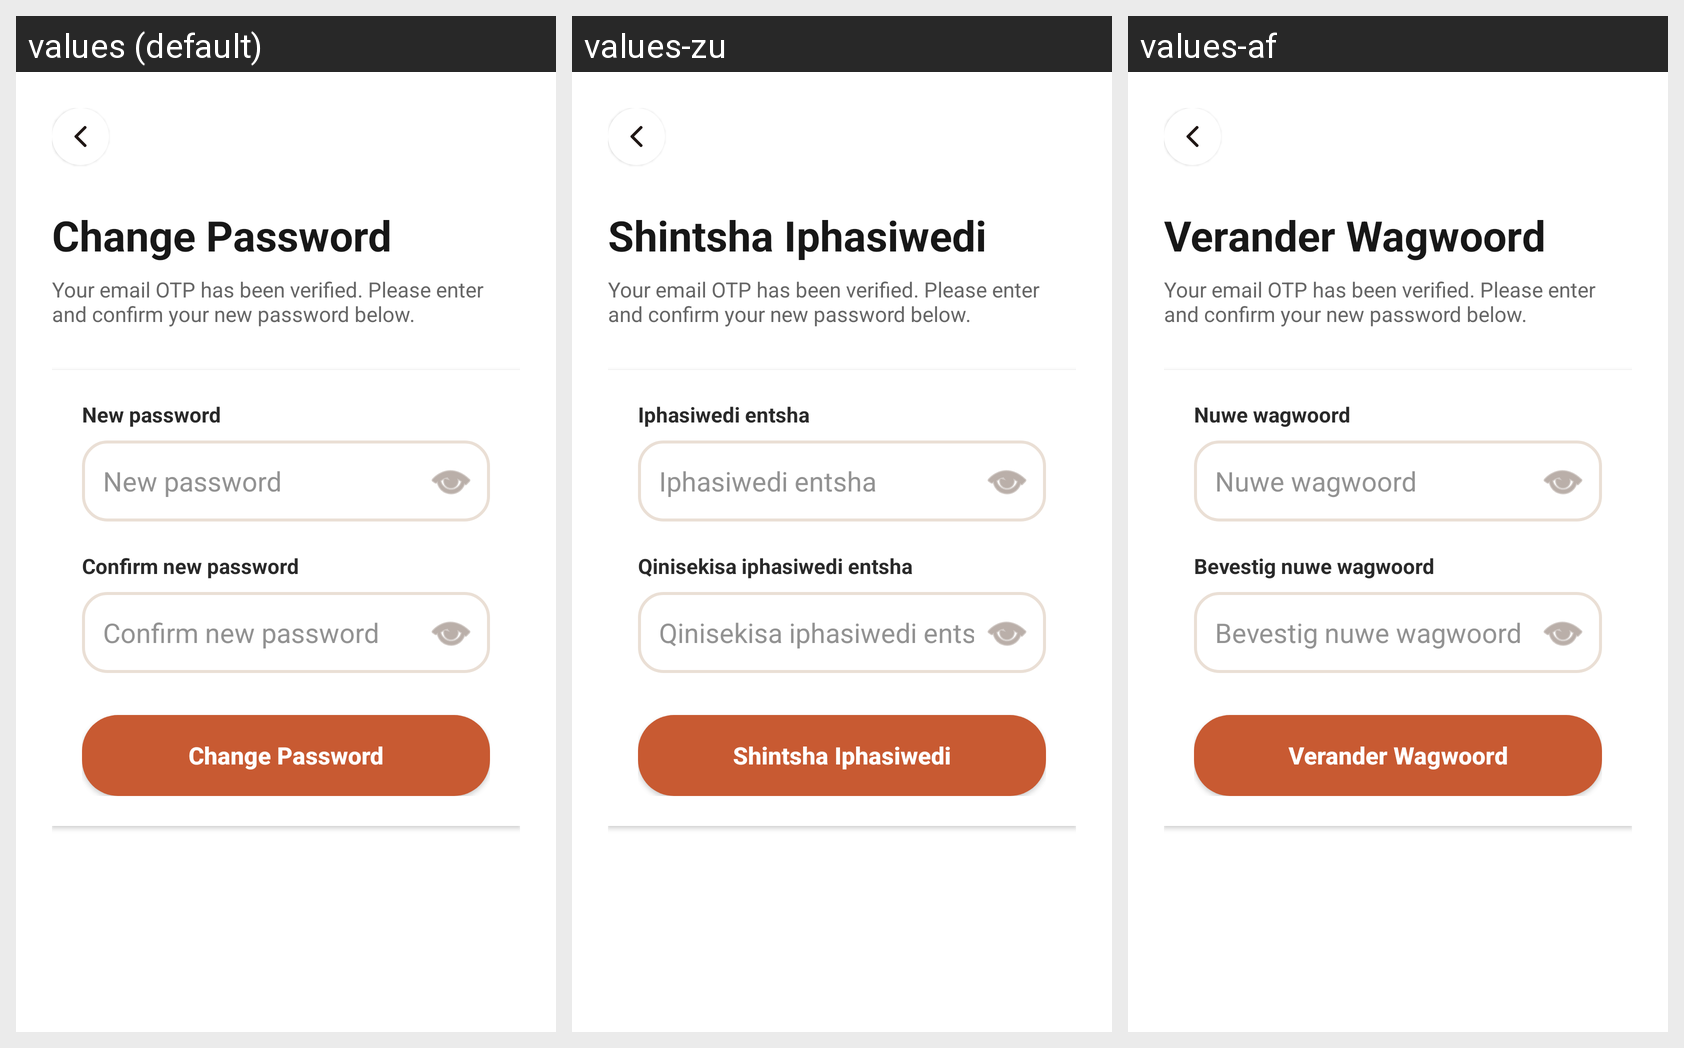

The Android screen above is rendered under several locales of the same app. Produce the string resources it draws, with the default and per-locale values.
Android screen res/layout/activity_reset_password.xml rendered under 3 locales, left to right: values (default), values-zu, values-af. Device: Nexus 5 (rendered at 1080×1920; each locale shown at half size, 540×960, under a caption strip naming it); theme Theme.IkhayaAccommodationSeekingApp.
Other locales in the repository, not shown: values-nso, values-st, values-xh.
Strings drawn on this screen, with the default value and each locale's value (text and hints the layout hard-codes, and strings that could not be matched under every locale, appear in the picture but are not listed):

change_password
  values: Change Password
  values-zu: Shintsha Iphasiwedi
  values-af: Verander Wagwoord

reset_password_subtitle
  values: Your email OTP has been verified. Please enter and confirm your new password below.
  values-zu: Your email OTP has been verified. Please enter and confirm your new password below.  [not translated; the default value is used]
  values-af: Your email OTP has been verified. Please enter and confirm your new password below.  [not translated; the default value is used]

new_password
  values: New password
  values-zu: Iphasiwedi entsha
  values-af: Nuwe wagwoord

confirm_new_password
  values: Confirm new password
  values-zu: Qinisekisa iphasiwedi entsha
  values-af: Bevestig nuwe wagwoord
